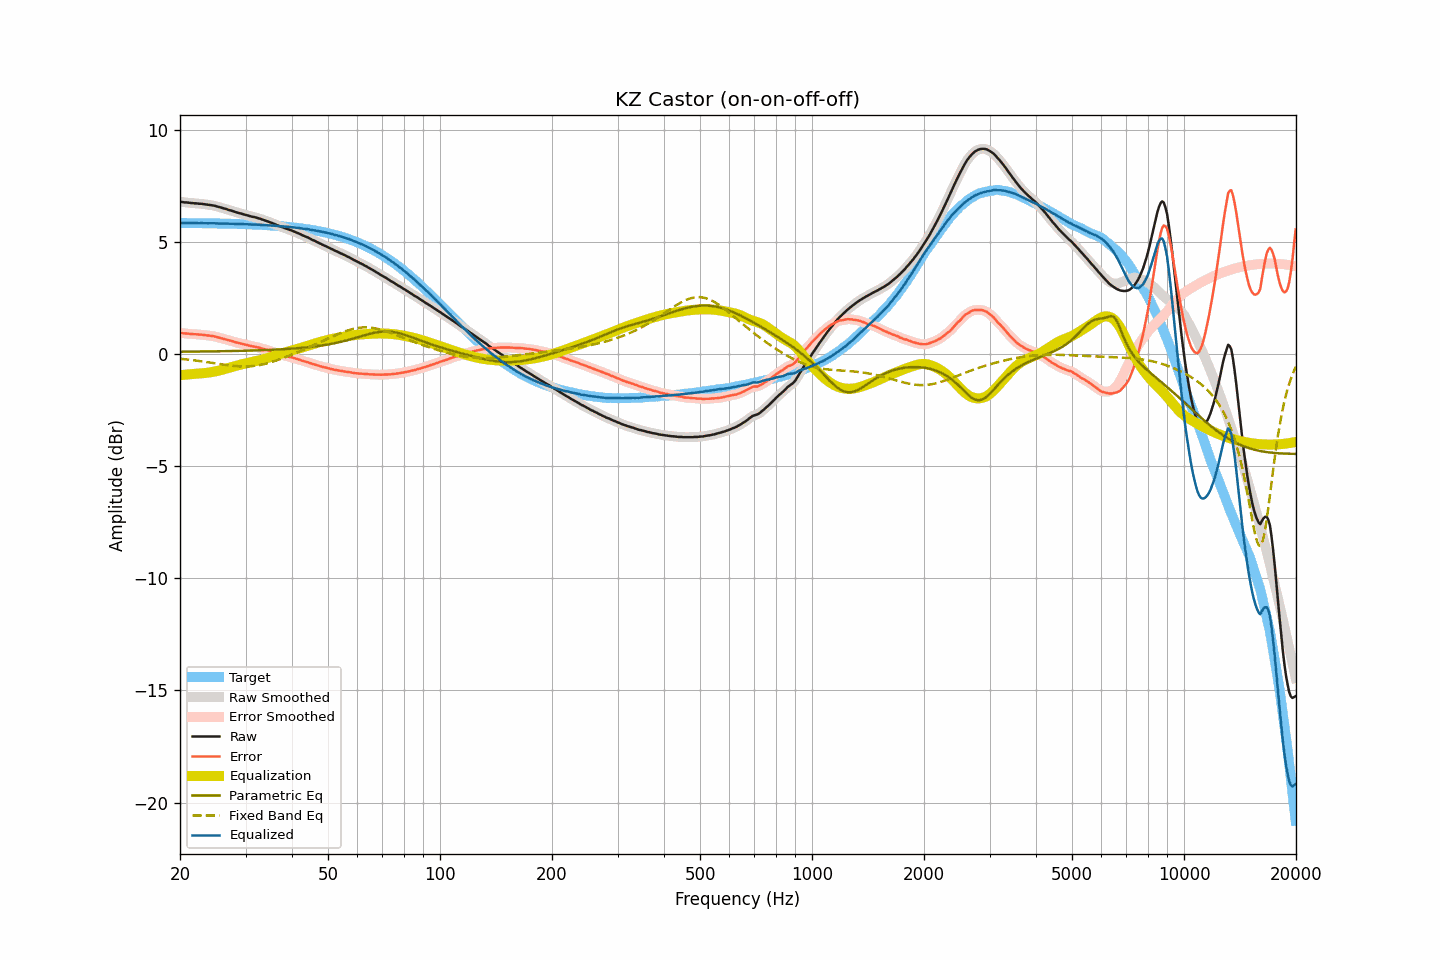

The table this chart was drawn from, first rows:
frequency, raw, smoothed, error, error_smoothed, equalization, parametric_eq, fixed_band_eq, equalized_raw, equalized_smoothed, target
20.00, 6.79, 6.79, 0.95, 0.95, -0.94, 0.10, -0.21, 5.85, 5.85, 5.85
20.20, 6.78, 6.78, 0.94, 0.94, -0.94, 0.10, -0.22, 5.85, 5.85, 5.85
20.40, 6.77, 6.77, 0.93, 0.93, -0.93, 0.10, -0.22, 5.84, 5.84, 5.85
20.61, 6.76, 6.77, 0.92, 0.92, -0.92, 0.11, -0.23, 5.84, 5.84, 5.84
20.81, 6.76, 6.76, 0.92, 0.92, -0.92, 0.11, -0.24, 5.85, 5.84, 5.84
21.02, 6.75, 6.75, 0.91, 0.91, -0.91, 0.11, -0.25, 5.84, 5.84, 5.84
21.23, 6.74, 6.74, 0.90, 0.90, -0.90, 0.11, -0.25, 5.84, 5.84, 5.84
21.44, 6.73, 6.74, 0.89, 0.89, -0.90, 0.11, -0.26, 5.84, 5.84, 5.84
21.66, 6.73, 6.73, 0.89, 0.89, -0.89, 0.11, -0.27, 5.84, 5.84, 5.84
21.87, 6.72, 6.73, 0.88, 0.89, -0.89, 0.11, -0.28, 5.84, 5.84, 5.84
22.09, 6.72, 6.72, 0.88, 0.88, -0.88, 0.11, -0.29, 5.84, 5.84, 5.84
22.31, 6.71, 6.71, 0.87, 0.87, -0.87, 0.11, -0.30, 5.84, 5.84, 5.84
22.54, 6.70, 6.71, 0.87, 0.87, -0.87, 0.11, -0.31, 5.83, 5.84, 5.84
22.76, 6.70, 6.70, 0.87, 0.86, -0.86, 0.11, -0.32, 5.84, 5.84, 5.84
22.99, 6.69, 6.69, 0.86, 0.86, -0.86, 0.11, -0.33, 5.84, 5.84, 5.84
23.22, 6.68, 6.68, 0.85, 0.85, -0.85, 0.11, -0.34, 5.83, 5.84, 5.83
23.45, 6.67, 6.67, 0.84, 0.84, -0.84, 0.12, -0.35, 5.83, 5.83, 5.83
23.69, 6.66, 6.66, 0.83, 0.83, -0.83, 0.12, -0.36, 5.83, 5.83, 5.83
23.92, 6.65, 6.65, 0.82, 0.82, -0.82, 0.12, -0.37, 5.83, 5.83, 5.83
24.16, 6.64, 6.64, 0.81, 0.81, -0.81, 0.12, -0.38, 5.83, 5.83, 5.83
24.40, 6.63, 6.63, 0.80, 0.80, -0.80, 0.12, -0.39, 5.83, 5.83, 5.83
24.65, 6.62, 6.62, 0.80, 0.79, -0.79, 0.12, -0.40, 5.83, 5.83, 5.83
24.89, 6.60, 6.60, 0.78, 0.78, -0.77, 0.12, -0.42, 5.83, 5.83, 5.83
25.14, 6.58, 6.58, 0.76, 0.76, -0.76, 0.12, -0.43, 5.82, 5.83, 5.83
25.39, 6.56, 6.56, 0.74, 0.74, -0.74, 0.12, -0.44, 5.82, 5.82, 5.82
25.65, 6.54, 6.54, 0.72, 0.72, -0.72, 0.13, -0.45, 5.82, 5.82, 5.82
25.91, 6.52, 6.52, 0.70, 0.70, -0.70, 0.13, -0.46, 5.82, 5.82, 5.82
26.16, 6.50, 6.50, 0.68, 0.68, -0.68, 0.13, -0.47, 5.82, 5.82, 5.82
26.43, 6.48, 6.48, 0.67, 0.67, -0.66, 0.13, -0.48, 5.82, 5.82, 5.82
26.69, 6.46, 6.46, 0.65, 0.64, -0.64, 0.13, -0.49, 5.82, 5.82, 5.82
26.96, 6.43, 6.44, 0.62, 0.62, -0.62, 0.13, -0.50, 5.81, 5.81, 5.81
27.23, 6.41, 6.41, 0.60, 0.60, -0.60, 0.13, -0.51, 5.81, 5.81, 5.81
27.50, 6.39, 6.39, 0.58, 0.58, -0.58, 0.13, -0.52, 5.81, 5.81, 5.81
27.77, 6.37, 6.37, 0.56, 0.56, -0.56, 0.14, -0.52, 5.81, 5.81, 5.81
28.05, 6.34, 6.35, 0.54, 0.54, -0.54, 0.14, -0.53, 5.80, 5.81, 5.81
28.33, 6.32, 6.32, 0.52, 0.52, -0.52, 0.14, -0.54, 5.80, 5.80, 5.80
28.62, 6.30, 6.30, 0.50, 0.50, -0.50, 0.14, -0.54, 5.80, 5.80, 5.80
28.90, 6.28, 6.28, 0.48, 0.48, -0.48, 0.14, -0.55, 5.80, 5.80, 5.80
29.19, 6.26, 6.26, 0.47, 0.47, -0.46, 0.14, -0.55, 5.80, 5.80, 5.80
29.48, 6.24, 6.24, 0.45, 0.45, -0.45, 0.15, -0.55, 5.80, 5.80, 5.80
29.78, 6.22, 6.22, 0.43, 0.43, -0.43, 0.15, -0.55, 5.79, 5.79, 5.79
30.08, 6.20, 6.20, 0.41, 0.41, -0.41, 0.15, -0.55, 5.79, 5.79, 5.79
30.38, 6.18, 6.18, 0.40, 0.40, -0.40, 0.15, -0.55, 5.79, 5.79, 5.79
30.68, 6.16, 6.16, 0.38, 0.38, -0.38, 0.15, -0.55, 5.78, 5.78, 5.78
30.99, 6.14, 6.14, 0.36, 0.36, -0.37, 0.16, -0.54, 5.78, 5.78, 5.78
31.30, 6.12, 6.13, 0.34, 0.35, -0.35, 0.16, -0.54, 5.77, 5.78, 5.78
31.61, 6.11, 6.11, 0.34, 0.33, -0.33, 0.16, -0.53, 5.78, 5.78, 5.78
31.93, 6.09, 6.09, 0.32, 0.32, -0.32, 0.16, -0.52, 5.77, 5.77, 5.77
32.24, 6.07, 6.07, 0.30, 0.31, -0.30, 0.16, -0.51, 5.77, 5.77, 5.77
32.57, 6.05, 6.05, 0.29, 0.29, -0.29, 0.17, -0.50, 5.77, 5.77, 5.77
32.89, 6.03, 6.03, 0.27, 0.27, -0.27, 0.17, -0.48, 5.77, 5.76, 5.76
33.22, 6.00, 6.01, 0.25, 0.25, -0.25, 0.17, -0.47, 5.75, 5.76, 5.76
33.55, 5.98, 5.98, 0.23, 0.23, -0.23, 0.17, -0.45, 5.75, 5.75, 5.75
33.89, 5.95, 5.96, 0.20, 0.21, -0.21, 0.18, -0.44, 5.75, 5.75, 5.75
34.23, 5.93, 5.93, 0.19, 0.18, -0.19, 0.18, -0.42, 5.75, 5.74, 5.75
34.57, 5.90, 5.90, 0.16, 0.16, -0.16, 0.18, -0.40, 5.74, 5.74, 5.74
34.92, 5.87, 5.88, 0.14, 0.14, -0.14, 0.19, -0.38, 5.73, 5.74, 5.74
35.27, 5.85, 5.85, 0.12, 0.12, -0.12, 0.19, -0.36, 5.74, 5.73, 5.73
35.62, 5.82, 5.82, 0.10, 0.10, -0.09, 0.19, -0.33, 5.73, 5.73, 5.73
35.97, 5.79, 5.79, 0.07, 0.07, -0.07, 0.20, -0.31, 5.72, 5.72, 5.72
... 635 more rows
